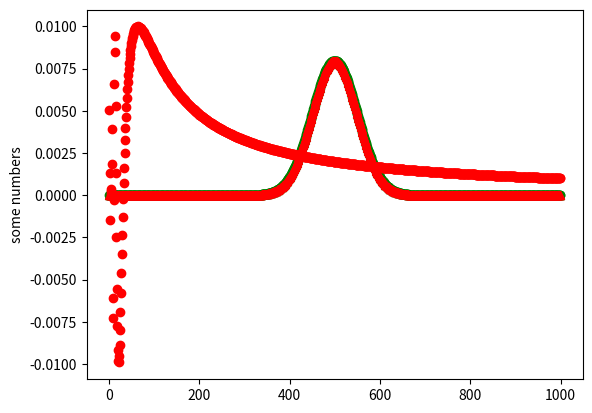

Here is the Python script that generated this plot:
from __future__ import division
import math
import matplotlib.pyplot as plt
import numpy as np

def rInt(f, a, b, n):
    delta_ab = b - a
    interval = delta_ab/n
    ti = a + interval
    Esum = []
    for i in range(0, n):
        Esum.append(abs(interval) * f(ti))
        ti += interval
    return Esum

def rIntMid(f, a, b, n):
    delta_ab = b - a
    interval = delta_ab/n
    ti = a + interval
    Esum = []
    for i in range(0, n):
        Esum.append(abs(interval) * 0.5 * (f(ti) + f(ti - interval)))
        ti += interval
    return Esum


if __name__ == "__main__":
    n = 1000
    a_f, b_f = (0, 2*math.pi)
    def f(x):
        return math.cos(x)

    a_oe, b_oe = (-10, 10)
    def oe(x):
        return (1/math.sqrt(2 * math.pi))*math.exp((-x**2)/2)

    a_g, b_g = (0.001, 10)
    def g(x):
        return math.sin(1/x)

    rintf = rInt(f, a_f, b_f, n)
    rintoe = rInt(oe, a_oe, b_oe, n)
    rintg = rInt(g, a_g, b_g, n)

    rintmidf = rIntMid(f, a_f, b_f, n)
    rintmidoe = rIntMid(oe, a_oe, b_oe, n)
    rintmidg = rIntMid(g, a_g, b_g, n)
    n = range(n)

    plt.plot(n, rintmidoe, "g^", n, rintmidoe, "g--", n, rintmidoe, "go", n, rintmidoe, "r^", n, rintmidoe, "r--", n, rintmidg, "ro")
    plt.ylabel('some numbers')
    plt.show()